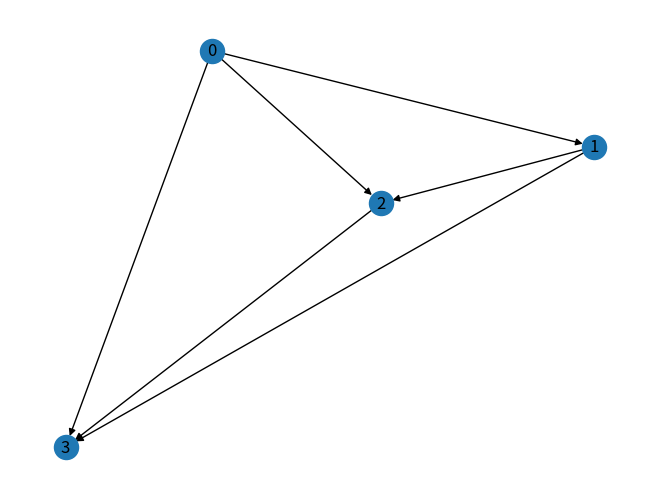

Write Python code to recreate this figure.
import os
import networkx as nx
import numpy as np
import matplotlib.pyplot as plt


def generate_random_dag(nodes, edges, max_parents):
    G = nx.DiGraph()
    for i in range(nodes):
        G.add_node(i)
    while edges > 0:
        a = np.random.randint(0, nodes)
        b = a
        while b == a or len(list(G.predecessors(b))) >= max_parents:
            b = np.random.randint(0, nodes)
        if not G.has_edge(a, b) and not nx.has_path(G, b, a):
            G.add_edge(a, b)
            edges -= 1
    return G


def generate_limited_precision_probs(precision):
    num_values = 2 ** precision
    return [i / (num_values - 1) for i in range(num_values)]


def assign_random_cpts(G, precision):
    cpts = {}
    allowed_probs = generate_limited_precision_probs(precision)
    for node in G.nodes():
        num_parents = len(list(G.predecessors(node)))

        cpt_size = 2 ** num_parents
        cpt = np.random.choice(allowed_probs, (cpt_size, 2))
        cpt[:,-1] = 1 - cpt[:,0]  # Normalize

        cpts[node] = cpt
    return cpts


def export_to_uai(G, cpts, filename):
    with open(filename, 'w') as file:
        file.write("BAYES\n")
        file.write(f"{len(G.nodes())}\n")

        # Assuming binary variables for simplicity
        file.write(" ".join(["2"] * len(G.nodes())) + "\n")

        file.write(f"{len(G.nodes())}\n")
        for node in G.nodes():
            parents = list(G.predecessors(node))
            scope = parents + [node]    # the order matters! the last one X is P(X|others)
            file.write(f"{len(scope)} " + " ".join(map(str, scope)) + "\n")

        file.write("\n")
        for node, cpt in cpts.items():
            file.write(f"{cpt.size}\n")
            # file.write(" ".join(map(str, cpt.flatten())) + "\n\n")
            file.write(" ".join(f"{num:.2f}" for num in cpt.flatten()) + "\n\n")    # precision


def generate_disaster_model(num_nodes, num_edges, precision, max_parents, out_path):
    num_edges = np.min([num_edges, (num_nodes * (num_nodes - 1)) // 2]) # within maximum possible number
    G = generate_random_dag(num_nodes, num_edges, max_parents)
    cpts = assign_random_cpts(G, precision)

    os.makedirs(out_path, exist_ok=True)
    export_to_uai(G, cpts, os.path.join(out_path, "disaster.uai"))
    # Visualize the graph
    nx.draw(G, with_labels=True)
    plt.savefig(os.path.join(out_path, "disaster_bn.png"))


def generate_budget(net_struct, min_bgt, max_bgt, out_path):
    total_nodes = np.sum(net_struct)
    rand_budget = np.random.randint(min_bgt, max_bgt+1, size=total_nodes)

    os.makedirs(out_path, exist_ok=True)
    budget_filename = os.path.join(out_path, f"budget.txt")
    with open(budget_filename, 'w') as fw:
        fw.write(" ".join([str(x) for x in rand_budget]))
    pass


def generate_capacity(net_struct, min_cap, max_cap, p_edge, out_path):
    total_nodes = sum(net_struct)
    adjacency_matrix = np.zeros((total_nodes, total_nodes), dtype=int)

    start_index = 0
    for i, num_nodes in enumerate(net_struct[:-1]):
        next_layer_start = start_index + num_nodes
        next_layer_nodes = net_struct[i + 1]

        for j in range(start_index, next_layer_start):
            for k in range(next_layer_start, next_layer_start + next_layer_nodes):
                if np.random.uniform(0,1) < p_edge:
                    adjacency_matrix[j, k] = np.random.randint(min_cap, max_cap+1)

        start_index += num_nodes

    os.makedirs(out_path, exist_ok=True)
    capacity_filename = os.path.join(out_path, f"capacity.txt")

    with open(capacity_filename, 'w') as file:
        file.write(f"{total_nodes}\n")
        for row in adjacency_matrix:
            row_str = ' '.join(map(str, row))
            file.write(f"{row_str}\n")

    return adjacency_matrix


def generate_cost(adj_matrix, min_cst, max_cst, out_path):
    random_matrix = np.random.randint(min_cst, max_cst + 1, adj_matrix.shape)

    # Set elements to zero where adj_matrix has zeros
    cost_matrix = np.where(adj_matrix != 0, random_matrix, 0)

    os.makedirs(out_path, exist_ok=True)
    capacity_filename = os.path.join(out_path, f"cost.txt")

    with open(capacity_filename, 'w') as file:
        for row in cost_matrix:
            row_str = ' '.join(map(str, row))
            file.write(f"{row_str}\n")


def generate_demand(net_struct, n_nodes, q, out_path):
    total_nodes = sum(net_struct)
    end_nodes = net_struct[-1]

    demand_nodes = np.random.choice(range(total_nodes - end_nodes, total_nodes), n_nodes, replace=False)

    os.makedirs(out_path, exist_ok=True)
    capacity_filename = os.path.join(out_path, f"demand.txt")

    with open(capacity_filename, 'w') as file:
        file.write(f"{n_nodes}\n")
        nodes_str = ' '.join(map(str, demand_nodes))
        file.write(f"{nodes_str}\n")
        file.write(f"{q}\n")


def generate_disaster_edges(adj_matrix, n_edges, out_path):
    disaster_edges = []
    # Find the indices of non-zero elements
    non_zero_indices = np.argwhere(adj_matrix != 0)

    for i in range(np.min([len(non_zero_indices), n_edges])):
        # Uniformly sample one index pair
        sampled_index = non_zero_indices[np.random.choice(len(non_zero_indices))]
        # Get the corresponding value
        assert (adj_matrix[sampled_index[0], sampled_index[1]] != 0)
        disaster_edges.append(sampled_index)

    os.makedirs(out_path, exist_ok=True)
    disaster_edges_filename = os.path.join(out_path, f"disaster.uai.edges")

    with open(disaster_edges_filename, 'w') as file:
        file.write(f"{len(disaster_edges)}\n")
        for i in range(2):
            for d in disaster_edges:
                file.write(f"{d[i]} ")
            file.write(f"\n")


if __name__ == "__main__":
    # supply network
    net_struct = [10, 10, 10]
    out_path = "./network"

    # Generate Budgets
    min_bgt = 100
    max_bgt = 100
    generate_budget(net_struct, min_bgt, max_bgt, out_path)

    # Generate Capacities
    min_cap = 10
    max_cap = 10
    p_edge = 1
    adjacency_matrix = generate_capacity(net_struct, min_cap, max_cap, p_edge, out_path)

    # Generate Costs
    min_cst = 20
    max_cst = 20
    generate_cost(adjacency_matrix, min_cst, max_cst, out_path)

    # Generate Demands
    n_demands = 3
    q = 4
    generate_demand(net_struct, n_demands, q, out_path)

    # Generate Disasters
    num_dedges = 4
    num_bayes_edges = 8
    precision = 4  # k-digit precision
    max_parents = 1000 # maximum of parents allowed

    generate_disaster_edges(adjacency_matrix, num_dedges, out_path)
    generate_disaster_model(num_dedges, num_bayes_edges, precision, max_parents, out_path)
